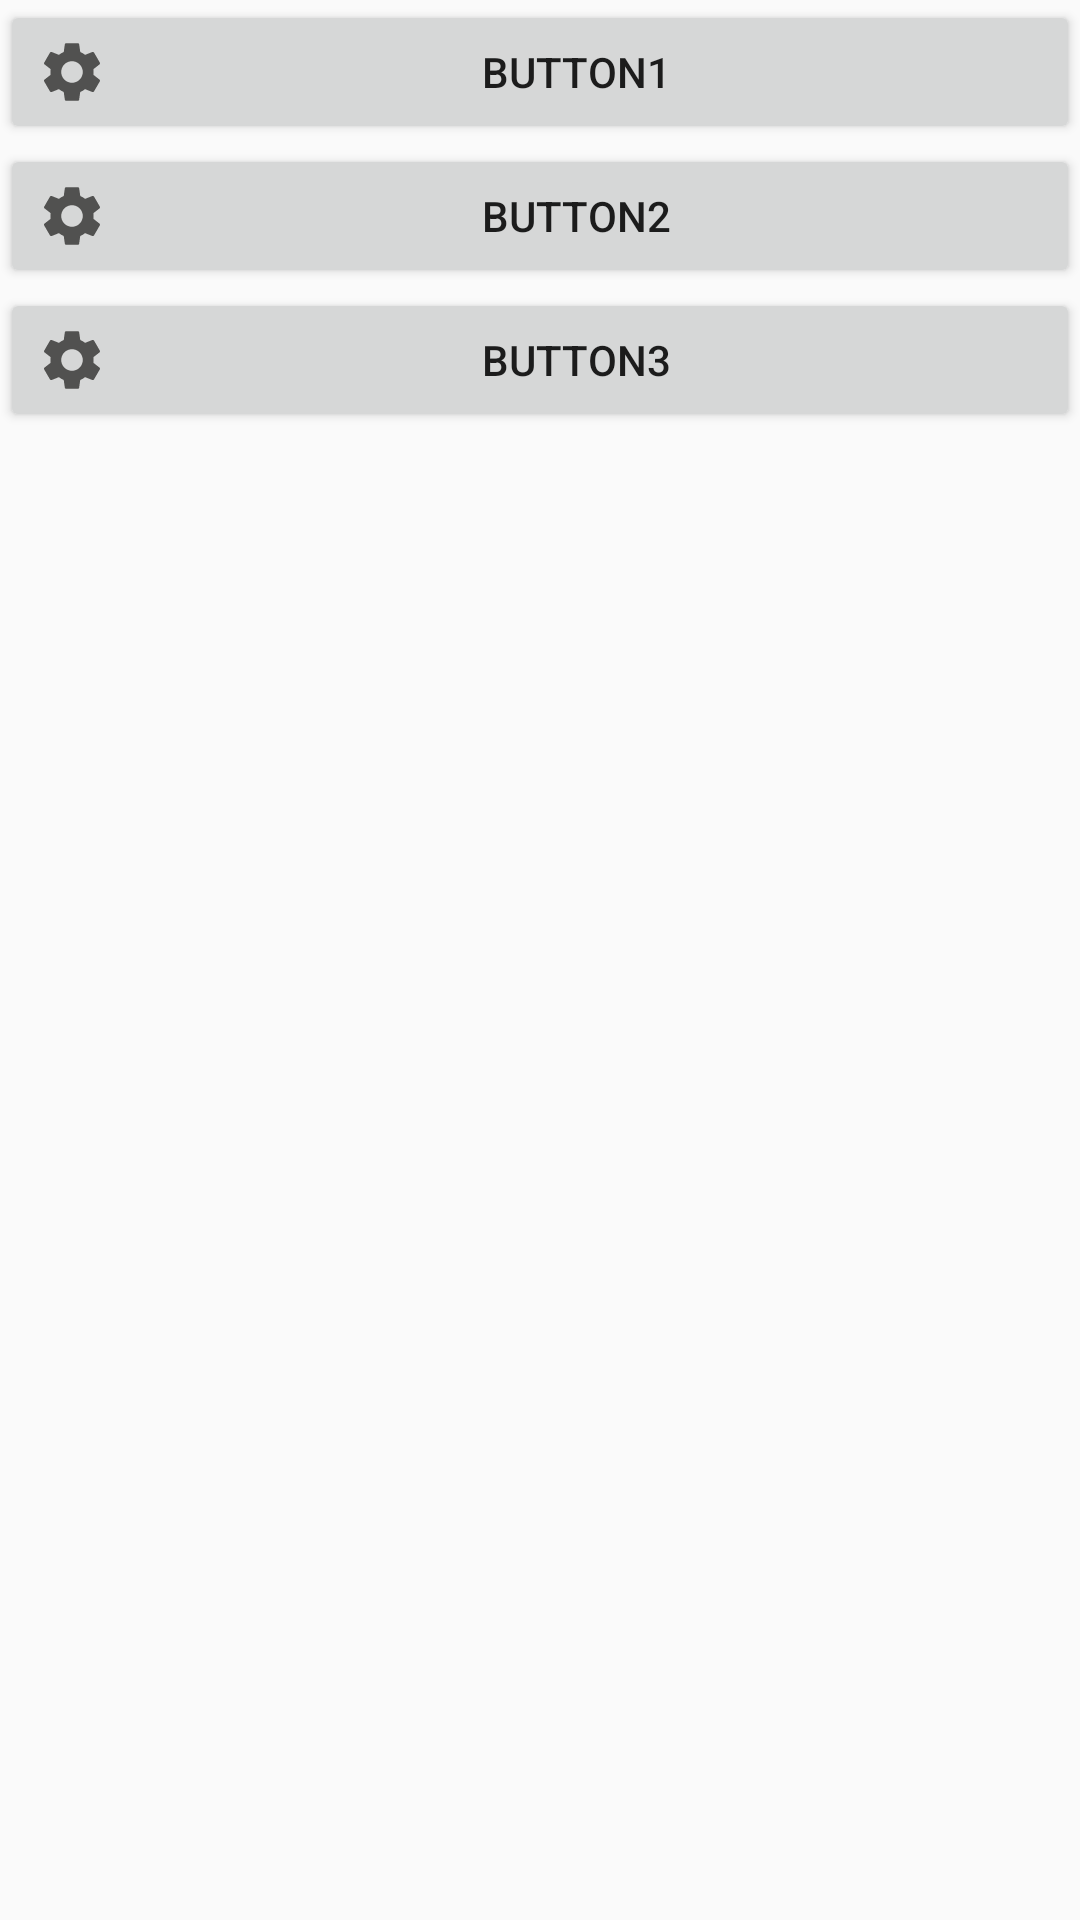

Here is an Android app screen rendered from its layout file. Give the layout XML and the strings, colors and styles it references.
<!-- AndroidManifest.xml: application theme Theme.Sekolahku2 -->
<!-- res/layout/example_button1.xml -->
<?xml version="1.0" encoding="utf-8"?>
<LinearLayout xmlns:android="http://schemas.android.com/apk/res/android"
    android:orientation="vertical" android:layout_width="match_parent"
    android:layout_height="match_parent">

    <Button
        android:layout_width="match_parent"
        android:layout_height="wrap_content"
        android:text="button1"
        android:drawableLeft="@drawable/ic_baseline_settings_24"/>
    <Button
        android:layout_width="match_parent"
        android:layout_height="wrap_content"
        android:text="button2"
        android:drawableLeft="@drawable/ic_baseline_settings_24"/>
    <Button
        android:layout_width="match_parent"
        android:layout_height="wrap_content"
        android:text="button3"
        android:drawableLeft="@drawable/ic_baseline_settings_24"/>

</LinearLayout>
<!-- resources referenced by this layout -->
<resources>
  <!-- drawable ic_baseline_settings_24 (drawable) -->
  <vector android:height="24dp" android:tint="#515150"
      android:viewportHeight="24" android:viewportWidth="24"
      android:width="24dp" xmlns:android="http://schemas.android.com/apk/res/android">
      <path android:fillColor="@android:color/white" android:pathData="M19.14,12.94c0.04,-0.3 0.06,-0.61 0.06,-0.94c0,-0.32 -0.02,-0.64 -0.07,-0.94l2.03,-1.58c0.18,-0.14 0.23,-0.41 0.12,-0.61l-1.92,-3.32c-0.12,-0.22 -0.37,-0.29 -0.59,-0.22l-2.39,0.96c-0.5,-0.38 -1.03,-0.7 -1.62,-0.94L14.4,2.81c-0.04,-0.24 -0.24,-0.41 -0.48,-0.41h-3.84c-0.24,0 -0.43,0.17 -0.47,0.41L9.25,5.35C8.66,5.59 8.12,5.92 7.63,6.29L5.24,5.33c-0.22,-0.08 -0.47,0 -0.59,0.22L2.74,8.87C2.62,9.08 2.66,9.34 2.86,9.48l2.03,1.58C4.84,11.36 4.8,11.69 4.8,12s0.02,0.64 0.07,0.94l-2.03,1.58c-0.18,0.14 -0.23,0.41 -0.12,0.61l1.92,3.32c0.12,0.22 0.37,0.29 0.59,0.22l2.39,-0.96c0.5,0.38 1.03,0.7 1.62,0.94l0.36,2.54c0.05,0.24 0.24,0.41 0.48,0.41h3.84c0.24,0 0.44,-0.17 0.47,-0.41l0.36,-2.54c0.59,-0.24 1.13,-0.56 1.62,-0.94l2.39,0.96c0.22,0.08 0.47,0 0.59,-0.22l1.92,-3.32c0.12,-0.22 0.07,-0.47 -0.12,-0.61L19.14,12.94zM12,15.6c-1.98,0 -3.6,-1.62 -3.6,-3.6s1.62,-3.6 3.6,-3.6s3.6,1.62 3.6,3.6S13.98,15.6 12,15.6z"/>
  </vector>
  <style name="Theme.Sekolahku2" parent="Theme.AppCompat.Light.DarkActionBar">
          
          <item name="colorPrimary">@color/purple_500</item>
          <item name="colorPrimaryDark">@color/purple_700</item>
          <item name="colorAccent">@color/teal_200</item>
          
      </style>
  <color name="purple_500">#FF6200EE</color>
  <color name="purple_700">#FF3700B3</color>
  <color name="teal_200">#FF03DAC5</color>
</resources>
